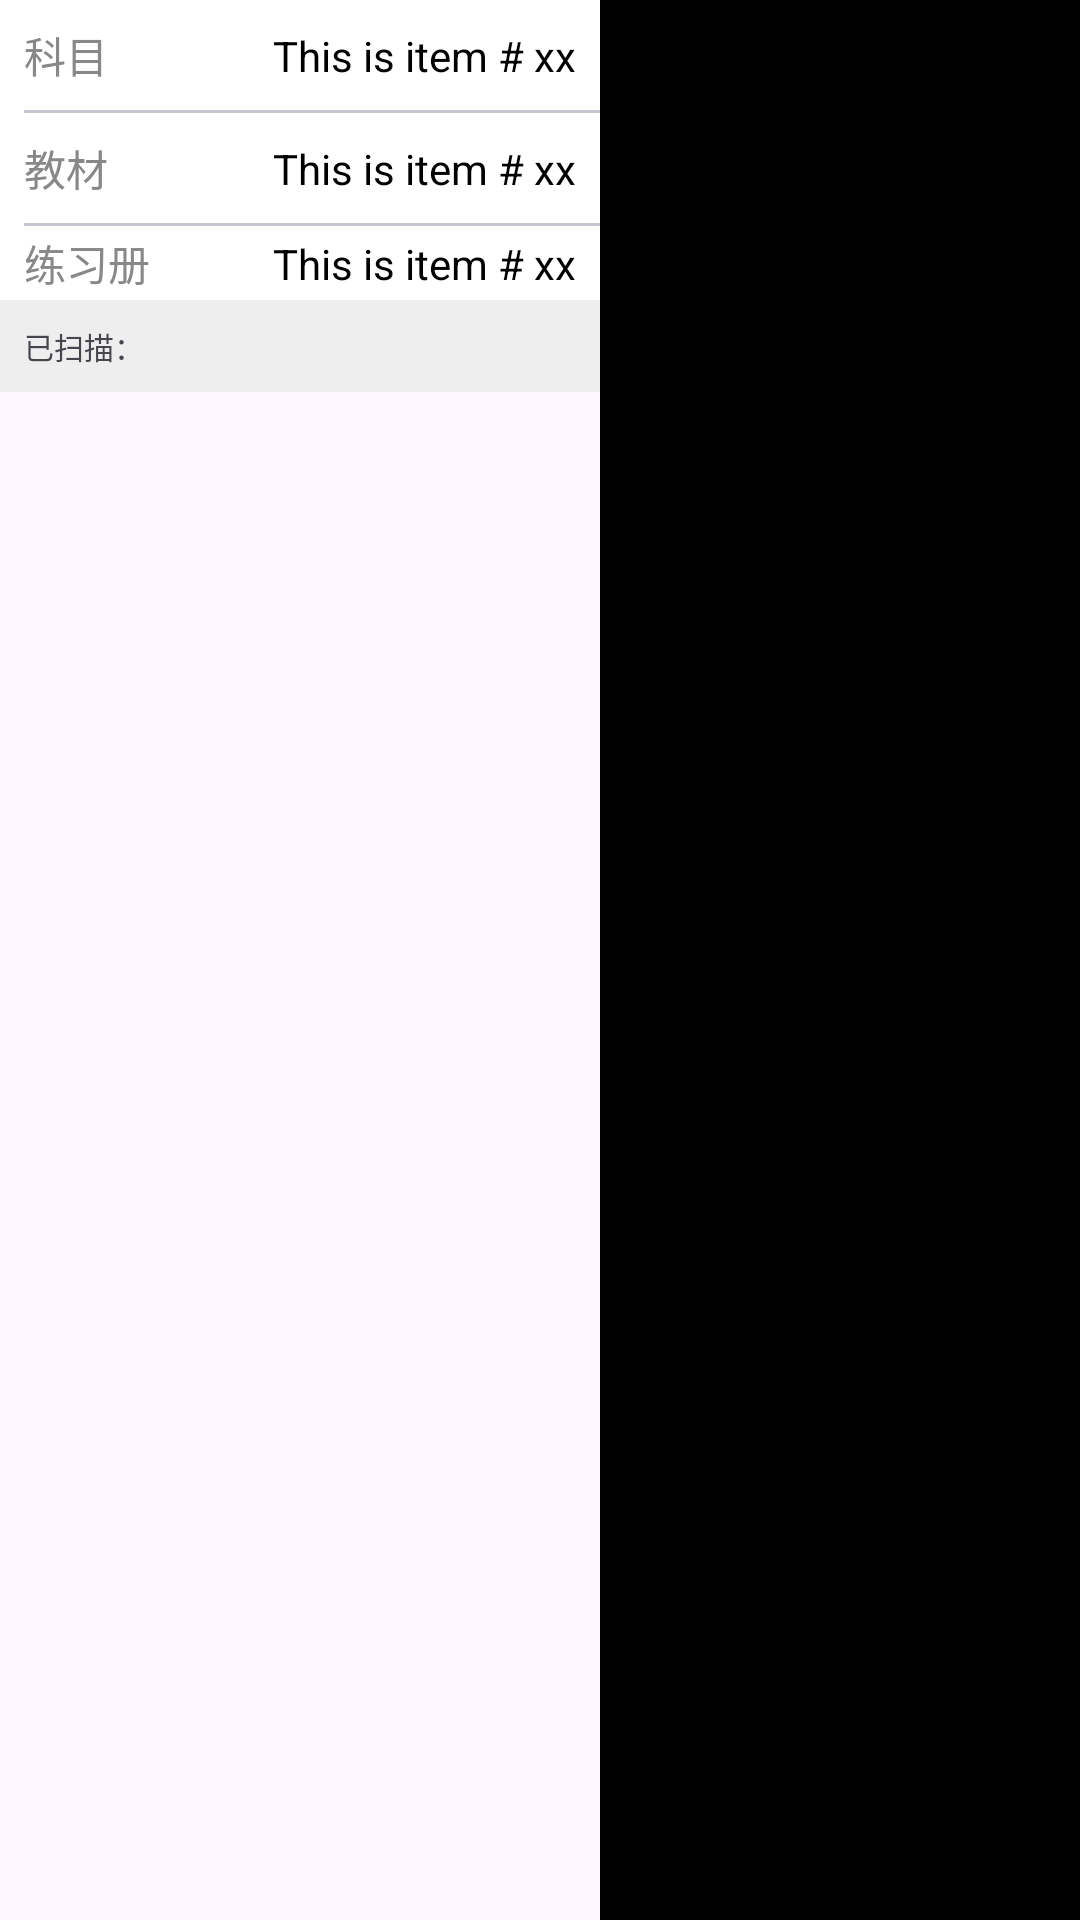

Reconstruct the res/layout file that produces this screen, plus the resources it refers to.
<!-- AndroidManifest.xml: application theme Theme.StarGrader -->
<!-- res/layout/fragment_scanner.xml -->
<?xml version="1.0" encoding="utf-8"?>
<androidx.constraintlayout.widget.ConstraintLayout xmlns:android="http://schemas.android.com/apk/res/android"
    xmlns:app="http://schemas.android.com/apk/res-auto"
    xmlns:tools="http://schemas.android.com/tools"
    android:layout_width="match_parent"
    android:layout_height="match_parent"
    tools:context=".ui.scanner.ScannerFragment">

    <androidx.constraintlayout.widget.ConstraintLayout
        android:id="@+id/sidebar"
        android:layout_width="200dp"
        android:layout_height="0dp"
        app:layout_constraintBottom_toBottomOf="parent"
        app:layout_constraintStart_toStartOf="parent"
        app:layout_constraintTop_toTopOf="parent">

        <include
            android:id="@+id/scan_target"
            layout="@layout/scan_target"
            app:layout_constraintStart_toStartOf="@+id/scanned_stats"
            app:layout_constraintTop_toTopOf="parent" />

        <LinearLayout
            android:id="@+id/scanned_stats"
            android:layout_width="0dp"
            android:layout_height="wrap_content"
            android:background="@color/lightgray"
            android:orientation="horizontal"
            android:padding="8dp"
            app:layout_constraintEnd_toEndOf="parent"
            app:layout_constraintStart_toStartOf="parent"
            app:layout_constraintTop_toBottomOf="@+id/scan_target">

            <TextView
                android:layout_width="wrap_content"
                android:layout_height="wrap_content"
                android:text="已扫描："
                android:textSize="10sp" />

            <TextView
                android:layout_width="wrap_content"
                android:layout_height="wrap_content"
                android:textSize="10sp"
                tools:text="23" />
        </LinearLayout>

        <androidx.recyclerview.widget.RecyclerView
            android:id="@+id/scanned_list"
            android:layout_width="0dp"
            android:layout_height="0dp"
            android:layout_marginTop="16dp"
            app:layoutManager="androidx.recyclerview.widget.LinearLayoutManager"
            app:layout_constraintBottom_toBottomOf="parent"
            app:layout_constraintEnd_toEndOf="parent"
            app:layout_constraintStart_toStartOf="parent"
            app:layout_constraintTop_toBottomOf="@+id/scanned_stats"
            tools:context=".ui.scanner.ScannerFragment"
            tools:listitem="@layout/fragment_scanner_scanned_list_item">

        </androidx.recyclerview.widget.RecyclerView>

    </androidx.constraintlayout.widget.ConstraintLayout>












    <FrameLayout
        android:id="@+id/cameraViewContainer"
        android:layout_width="0dp"
        android:layout_height="match_parent"
        android:background="@color/black"
        app:layout_constraintTop_toTopOf="parent"
        app:layout_constraintBottom_toBottomOf="parent"
        app:layout_constraintLeft_toRightOf="@id/sidebar"
        app:layout_constraintRight_toRightOf="parent">





    </FrameLayout>


</androidx.constraintlayout.widget.ConstraintLayout>
<!-- res/layout/scan_target.xml (included above) -->
<?xml version="1.0" encoding="utf-8"?>
<LinearLayout xmlns:android="http://schemas.android.com/apk/res/android"
    xmlns:app="http://schemas.android.com/apk/res-auto"
    xmlns:tools="http://schemas.android.com/tools"
    android:id="@+id/sidebar_header"
    android:layout_width="match_parent"
    android:layout_height="100dp"
    app:layout_constraintTop_toTopOf="parent"
    android:orientation="vertical"
    android:background="@color/cardview_light_background">

    <androidx.constraintlayout.widget.ConstraintLayout
        android:id="@+id/cell_subject"
        android:layout_width="match_parent"
        android:layout_height="wrap_content">

        <TextView
            android:layout_width="wrap_content"
            android:layout_height="wrap_content"
            android:layout_margin="8dp"
            app:layout_constraintBottom_toBottomOf="parent"
            app:layout_constraintTop_toTopOf="parent"
            app:layout_constraintStart_toStartOf="parent"
            android:textColor="@color/gray"
            android:text="科目"
            tools:text="科目" />

        <TextView
            android:id="@+id/subject"
            android:layout_width="wrap_content"
            android:layout_height="wrap_content"
            android:layout_margin="8dp"
            app:layout_constraintBottom_toBottomOf="parent"
            app:layout_constraintEnd_toEndOf="parent"
            app:layout_constraintTop_toTopOf="parent"
            android:textColor="@color/black"
            tools:text="This is item # xx" />

    </androidx.constraintlayout.widget.ConstraintLayout>

    <com.google.android.material.divider.MaterialDivider
        android:layout_width="match_parent"
        android:layout_height="wrap_content"
        app:dividerInsetStart="8dp" />

    <androidx.constraintlayout.widget.ConstraintLayout
        android:id="@+id/cell_textbook"
        android:layout_width="match_parent"
        android:layout_height="wrap_content">

        <TextView
            android:layout_width="wrap_content"
            android:layout_height="wrap_content"
            android:layout_margin="8dp"
            app:layout_constraintBottom_toBottomOf="parent"
            app:layout_constraintTop_toTopOf="parent"
            app:layout_constraintStart_toStartOf="parent"
            android:textColor="@color/gray"
            android:text="教材"
            tools:text="教材" />

        <TextView
            android:id="@+id/textbook"
            android:layout_width="wrap_content"
            android:layout_height="wrap_content"
            android:layout_margin="8dp"
            app:layout_constraintBottom_toBottomOf="parent"
            app:layout_constraintEnd_toEndOf="parent"
            app:layout_constraintTop_toTopOf="parent"
            android:textColor="@color/black"
            tools:text="This is item # xx" />

    </androidx.constraintlayout.widget.ConstraintLayout>
    <com.google.android.material.divider.MaterialDivider
        android:layout_width="match_parent"
        android:layout_height="wrap_content"
        app:dividerInsetStart="8dp" />
    <androidx.constraintlayout.widget.ConstraintLayout
        android:id="@+id/cell_workbook"
        android:layout_width="match_parent"
        android:layout_height="wrap_content">

        <TextView
            android:layout_width="wrap_content"
            android:layout_height="wrap_content"
            android:layout_margin="8dp"
            app:layout_constraintBottom_toBottomOf="parent"
            app:layout_constraintTop_toTopOf="parent"
            app:layout_constraintStart_toStartOf="parent"
            android:textColor="@color/gray"
            android:text="练习册"
            tools:text="练习册" />

        <TextView
            android:id="@+id/workbook"
            android:layout_width="wrap_content"
            android:layout_height="wrap_content"
            android:layout_margin="8dp"
            app:layout_constraintBottom_toBottomOf="parent"
            app:layout_constraintEnd_toEndOf="parent"
            app:layout_constraintTop_toTopOf="parent"
            android:textColor="@color/black"
            tools:text="This is item # xx" />

    </androidx.constraintlayout.widget.ConstraintLayout>

</LinearLayout>
<!-- res/layout/fragment_scanner_scanned_list_item.xml (included above) -->
<?xml version="1.0" encoding="utf-8"?>
<androidx.constraintlayout.widget.ConstraintLayout xmlns:android="http://schemas.android.com/apk/res/android"
    xmlns:app="http://schemas.android.com/apk/res-auto"
    xmlns:tools="http://schemas.android.com/tools"
    android:layout_width="match_parent"
    android:layout_height="wrap_content">

    <TextView
        android:id="@+id/textview"
        android:layout_width="wrap_content"
        android:layout_height="wrap_content"
        android:layout_margin="8dp"
        app:layout_constraintBottom_toBottomOf="parent"
        app:layout_constraintTop_toTopOf="parent"
        app:layout_constraintStart_toStartOf="parent"
        android:textColor="@color/black"
        tools:text="Item" />

</androidx.constraintlayout.widget.ConstraintLayout>
<!-- resources referenced by this layout -->
<resources>
  <color name="black">#000000</color>
  <color name="gray">#888888</color>
  <color name="lightgray">#eeeeee</color>
  <style name="Theme.StarGrader" parent="Base.Theme.StarGrader" />
  <style name="Base.Theme.StarGrader" parent="Theme.Material3.DayNight.NoActionBar">
          
          <item name="colorPrimary">@color/primary</item>
  
          <item name="colorPrimaryDark">@color/primary_dark</item>
          <item name="colorOnPrimary">@color/white</item>
          <item name="colorAccent">@color/accent</item>
  
          
          <item name="colorSecondary">@color/white</item>
  
          <item name="colorOnSecondary">@color/white</item>
  
  
  
  
  
  
  
          
          <item name="android:statusBarColor">@color/primary</item>
  
          <item name="android:navigationBarColor">@android:color/transparent</item>
      </style>
  <color name="primary">#037CFF</color>
  <color name="primary_dark">#003A78</color>
  <color name="white">#FFFFFF</color>
  <color name="accent">#FF6CD6</color>
</resources>
